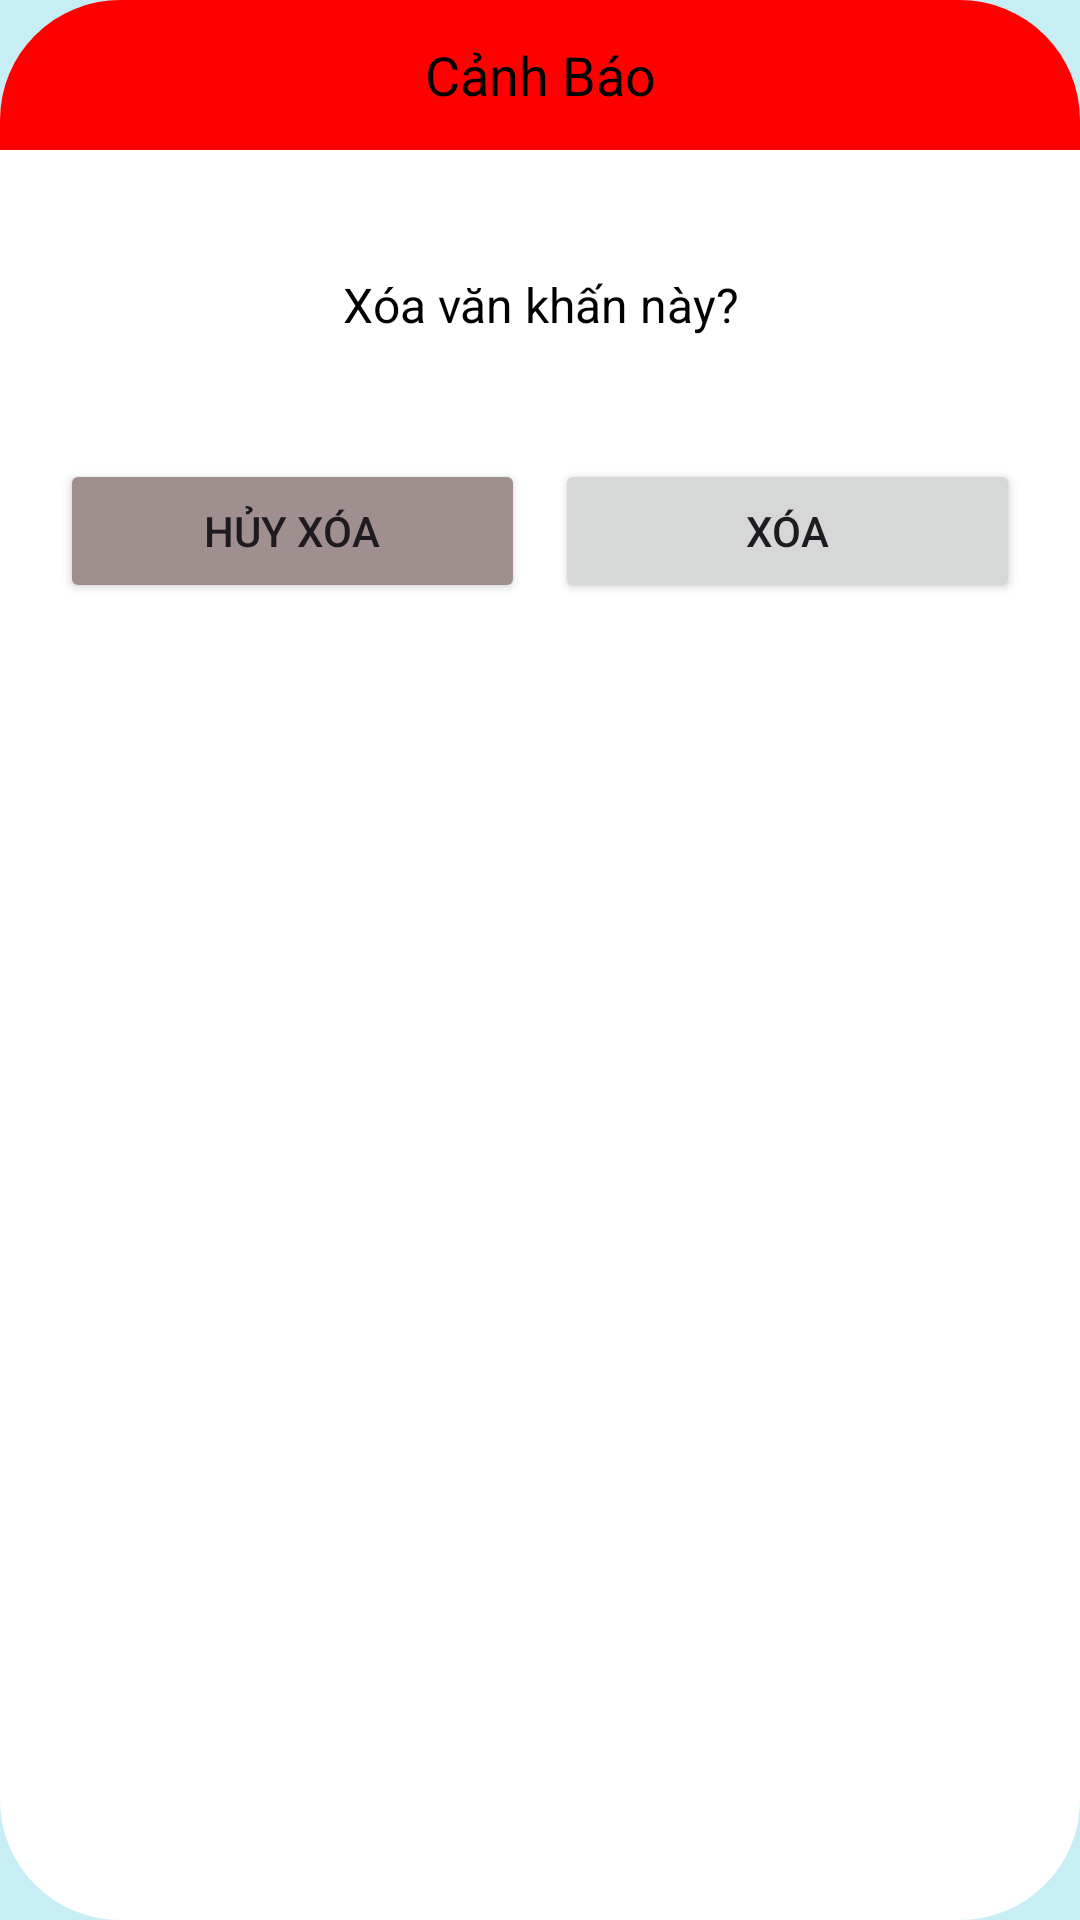

Reconstruct the res/layout file that produces this screen, plus the resources it refers to.
<!-- AndroidManifest.xml: application theme Theme.ThapHuong -->
<!-- res/layout/dialog_center_canh_bao.xml -->
<?xml version="1.0" encoding="utf-8"?>
<LinearLayout xmlns:android="http://schemas.android.com/apk/res/android"
    xmlns:app="http://schemas.android.com/apk/res-auto"
    xmlns:tools="http://schemas.android.com/tools"
    android:id="@+id/main"
    android:layout_width="match_parent"
    android:layout_height="250dp"
    android:layout_margin="16dp"
    android:background="@drawable/bg_white_corner_16"
    android:gravity="center"
    android:orientation="vertical">

    <TextView
        android:layout_width="match_parent"
        android:layout_height="50dp"
        android:background="@drawable/bg_red_corner_16_top"
        android:gravity="center"
        android:padding="12dp"
        android:text="Cảnh Báo"
        android:textColor="@color/black"
        android:textSize="18sp" />


    <TextView
        android:id="@+id/tvContent"
        android:layout_width="match_parent"
        android:layout_height="103dp"
        android:gravity="center"
        android:text="Xóa văn khấn này?"
        android:textColor="@color/black"
        android:textSize="16sp" />


    <LinearLayout
        android:layout_width="match_parent"
        android:layout_height="match_parent"
        android:paddingBottom="10dp"
        android:paddingStart="20dp"
        android:paddingEnd="20dp"
        android:orientation="horizontal">



        <Button
            android:id="@+id/btnClose"
            android:layout_width="match_parent"
            android:layout_height="wrap_content"
            android:layout_weight="1"
            android:backgroundTint="#9F8F8F"
            android:text="Hủy xóa"
            android:layout_marginEnd="5dp"/>

        <Button
            android:layout_marginStart="5dp"
            android:id="@+id/btnXoa"
            android:layout_width="match_parent"
            android:layout_height="wrap_content"
            android:layout_weight="1"
            android:text="Xóa" />
    </LinearLayout>


</LinearLayout>
<!-- resources referenced by this layout -->
<resources>
  <color name="black">#FF000000</color>
  <!-- drawable bg_red_corner_16_top (drawable) -->
  <?xml version="1.0" encoding="utf-8"?>
  <shape xmlns:android="http://schemas.android.com/apk/res/android">
      <solid android:color="@color/red" />
      <corners android:topLeftRadius="40dp"
          android:topRightRadius="40dp"/>
  
  </shape>
  <!-- drawable bg_white_corner_16 (drawable) -->
  <?xml version="1.0" encoding="utf-8"?>
  <shape xmlns:android="http://schemas.android.com/apk/res/android">
      <solid android:color="#FFFFFF" />
      <corners android:radius="40dp" />
  
  </shape>
  <style name="Theme.ThapHuong" parent="Base.Theme.ThapHuong" />
  <color name="red">#FFFF0000</color>
  <style name="Base.Theme.ThapHuong" parent="Theme.Material3.DayNight.NoActionBar">
          <item name="colorPrimary">@color/colorPrimaryLight</item>
          <item name="colorPrimaryVariant">@color/colorPrimaryVariantLight</item>
          <item name="colorOnPrimary">@color/colorOnPrimaryLight</item>
          <item name="colorSecondary">@color/colorSecondaryLight</item>
          <item name="colorSecondaryVariant">@color/colorSecondaryVariantLight</item>
          <item name="colorOnSecondary">@color/colorOnSecondaryLight</item>
          <item name="colorSurface">@color/colorSurfaceLight</item>
          <item name="colorOnSurface">@color/colorOnSurfaceLight</item>
          <item name="colorError">@color/colorErrorLight</item>
          <item name="colorOnError">@color/colorOnErrorLight</item>
          <item name="android:colorBackground">@color/colorBackgroundLight</item>
          <item name="colorOnBackground">@color/colorOnBackgroundLight</item>
          <item name="windowActionBar">false</item>
          <item name="windowNoTitle">true</item>
      </style>
  <color name="colorPrimaryLight">#0668e1</color>
  <color name="colorPrimaryVariantLight">#f07c41</color>
  <color name="colorOnPrimaryLight">#ffffff</color>
  <color name="colorSecondaryLight">#0450ae</color>
  <color name="colorSecondaryVariantLight">#9dbcc2</color>
  <color name="colorOnSecondaryLight">#022249</color>
  <color name="colorSurfaceLight">#ffffff</color>
  <color name="colorOnSurfaceLight">#000409</color>
  <color name="colorErrorLight">#B00020</color>
  <color name="colorOnErrorLight">#FFFFFF</color>
  <color name="colorBackgroundLight">#c7eef5</color>
  <color name="colorOnBackgroundLight">#022249</color>
</resources>
